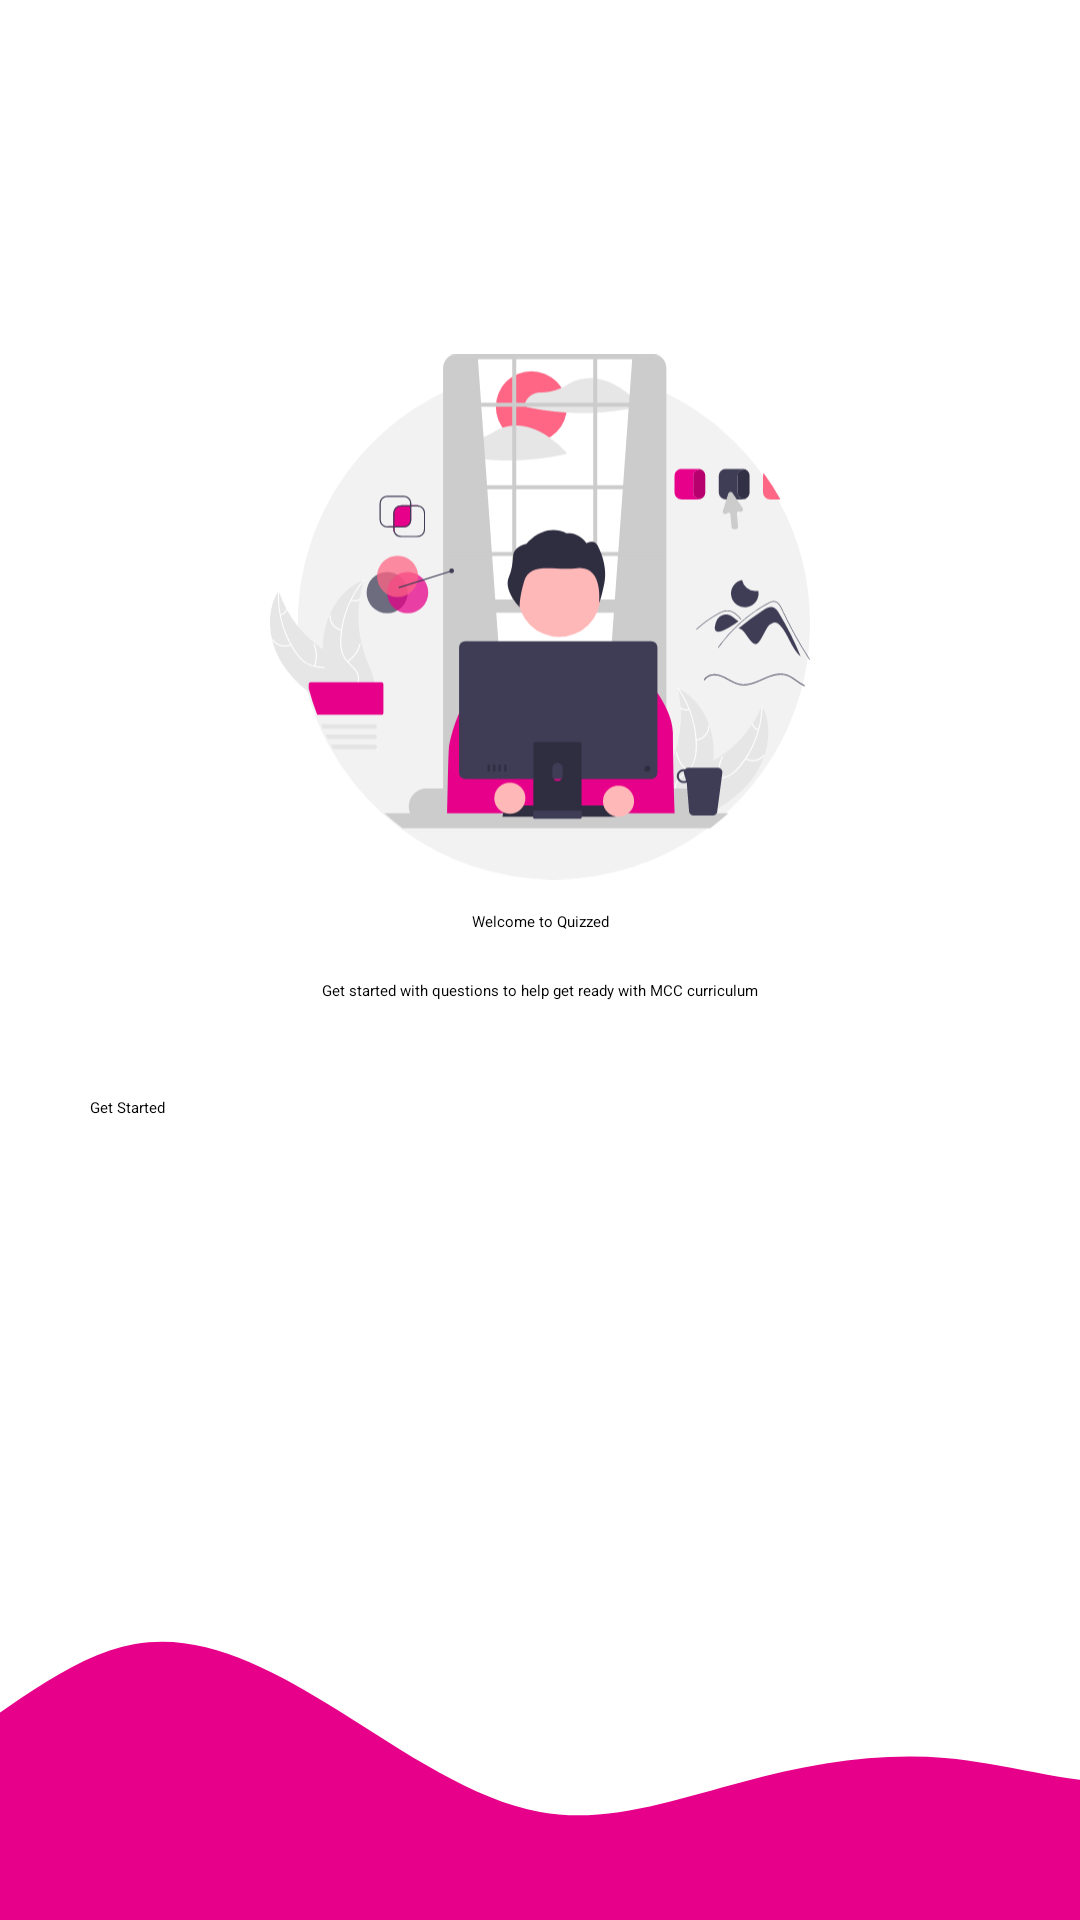

This screen was rendered from an Android layout file. Write that file and the resources it references.
<!-- AndroidManifest.xml: application theme Theme.Quizzed -->
<!-- res/layout/activity_get_started.xml -->
<?xml version="1.0" encoding="utf-8"?>
<androidx.constraintlayout.widget.ConstraintLayout xmlns:android="http://schemas.android.com/apk/res/android"
    xmlns:app="http://schemas.android.com/apk/res-auto"
    xmlns:tools="http://schemas.android.com/tools"
    android:layout_width="match_parent"
    android:layout_height="match_parent"
    tools:context=".GetStarted">

    <TextView
        android:id="@+id/start_subtitle"
        style="@style/TextAppearance.AppCompat.Subhead"
        android:layout_width="300dp"
        android:layout_height="wrap_content"
        android:layout_marginTop="300dp"
        android:layout_marginBottom="280dp"
        android:text="Get started with questions to help get ready with MCC curriculum"
        android:textAlignment="center"
        app:layout_constraintBottom_toBottomOf="parent"
        app:layout_constraintEnd_toEndOf="parent"
        app:layout_constraintStart_toStartOf="parent"
        app:layout_constraintTop_toTopOf="parent" />

    <TextView
        android:id="@+id/start_header"
        style="@style/TextAppearance.AppCompat.Headline"
        android:layout_width="wrap_content"
        android:layout_height="wrap_content"
        android:text="Welcome to Quizzed"
        app:layout_constraintBottom_toTopOf="@+id/start_subtitle"
        android:layout_marginBottom="16dp"
        app:layout_constraintEnd_toEndOf="parent"
        app:layout_constraintStart_toStartOf="parent"
         />

    <ImageView
        android:layout_marginBottom="8dp"
        android:id="@+id/start_logo"
        android:layout_width="180dp"
        android:layout_height="180dp"
        android:src="@drawable/ic_undraw_designer_re_5v95"
        app:layout_constraintBottom_toTopOf="@+id/start_header"
        app:layout_constraintEnd_toEndOf="parent"
        app:layout_constraintStart_toStartOf="parent" />

    <Button
        android:id="@+id/start_btn"
        android:layout_width="0dp"
        android:layout_height="wrap_content"
        android:layout_marginTop="32dp"
        android:text="Get Started"
        app:layout_constraintEnd_toEndOf="@+id/start_subtitle"
        app:layout_constraintStart_toStartOf="@+id/start_subtitle"
        app:layout_constraintTop_toBottomOf="@+id/start_subtitle" />

    <ImageView
        android:id="@+id/imageView2"
        android:layout_width="0dp"
        android:layout_height="120dp"
        android:src="@drawable/ic_wave"
        android:scaleType="centerCrop"
        app:layout_constraintBottom_toBottomOf="parent"
        app:layout_constraintEnd_toEndOf="parent"
        app:layout_constraintStart_toStartOf="parent"
        />
</androidx.constraintlayout.widget.ConstraintLayout>
<!-- resources referenced by this layout -->
<resources>
  <!-- drawable ic_undraw_designer_re_5v95: vector/xml drawable (drawable, 27831 chars, omitted) -->
  <!-- drawable ic_wave (drawable) -->
  <vector xmlns:android="http://schemas.android.com/apk/res/android"
      android:width="1440dp"
      android:height="320dp"
      android:viewportWidth="1440"
      android:viewportHeight="320">
    <path
        android:pathData="M0,256L30,245.3C60,235 120,213 180,176C240,139 300,85 360,74.7C420,64 480,96 540,133.3C600,171 660,213 720,224C780,235 840,213 900,197.3C960,181 1020,171 1080,176C1140,181 1200,203 1260,197.3C1320,192 1380,160 1410,144L1440,128L1440,320L1410,320C1380,320 1320,320 1260,320C1200,320 1140,320 1080,320C1020,320 960,320 900,320C840,320 780,320 720,320C660,320 600,320 540,320C480,320 420,320 360,320C300,320 240,320 180,320C120,320 60,320 30,320L0,320Z"
        android:fillColor="#e7008a"/>
  </vector>
  <style name="Theme.Quizzed" parent="Theme.MaterialComponents.Light.NoActionBar">
          
          <item name="colorPrimary">@color/colorPrimary</item>
          <item name="colorPrimaryVariant">@color/colorPrimaryDark</item>
          <item name="colorOnPrimary">@color/colorPrimaryButton</item>
          
          <item name="colorSecondary">@color/colorAccent</item>
          <item name="colorSecondaryVariant">@color/colorAccent</item>
          <item name="colorOnSecondary">@color/black</item>
          
          <item name="android:statusBarColor" tools:targetApi="l">?attr/colorPrimaryVariant</item>
          
      </style>
  <color name="colorPrimary">#18206F</color>
  <color name="colorPrimaryDark">#11164E</color>
  <color name="colorPrimaryButton">#FFFFFFFF</color>
  <color name="colorAccent">#E91E63</color>
  <color name="black">#FF000000</color>
</resources>
